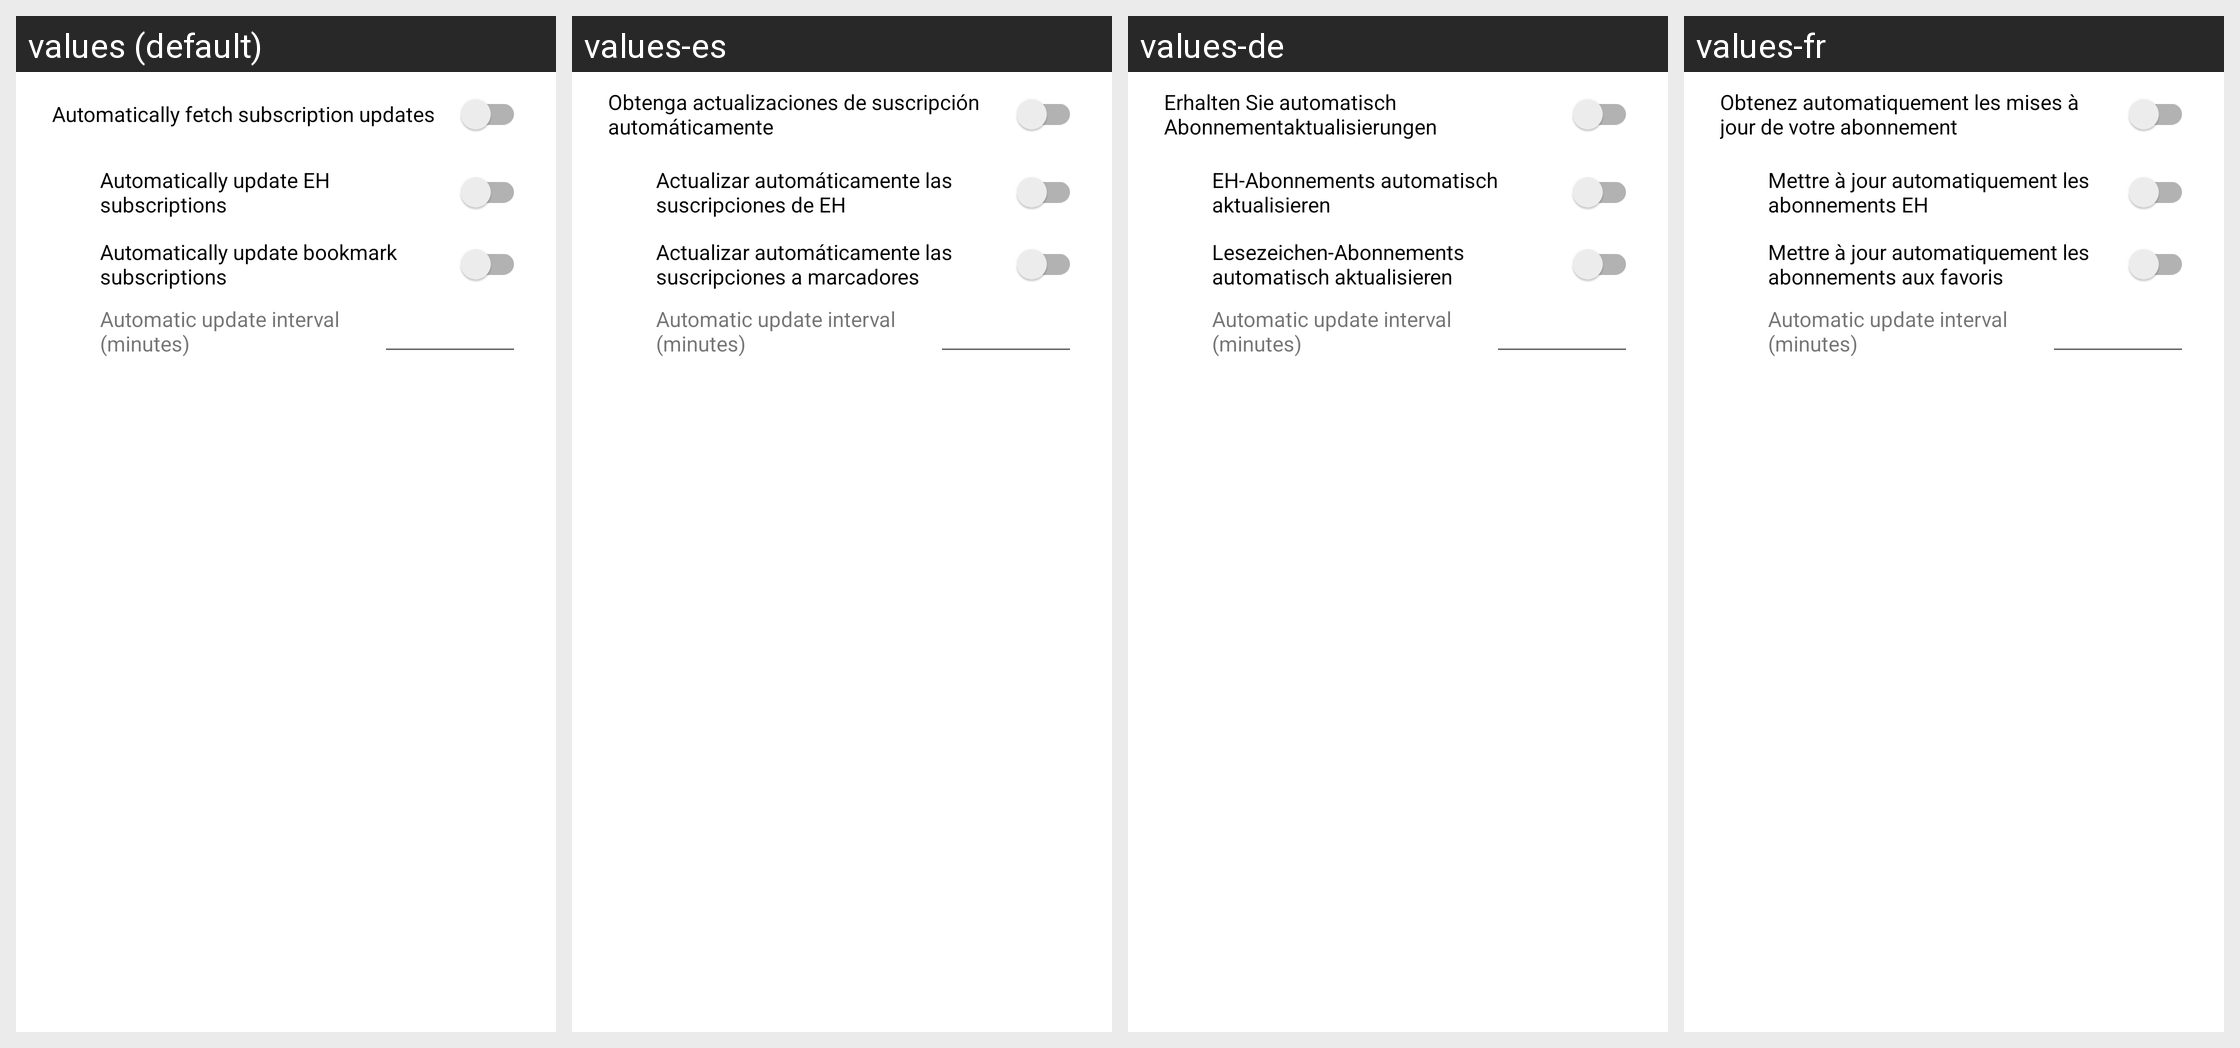

The same Android screen rendered under several of its app's locales, left to right. List the strings drawn on it with the default value and each locale's translation.
Android screen res/layout/dialog_subscription_update_settings.xml rendered under 4 locales, left to right: values (default), values-es, values-de, values-fr. Device: Nexus 5 (rendered at 1080×1920; each locale shown at half size, 540×960, under a caption strip naming it); theme AppTheme.
Other locales in the repository, not shown: values-en, values-ja, values-ko, values-th, values-zh-rCN, values-zh-rHK, values-zh-rTW.
Strings drawn on this screen, with the default value and each locale's value (text and hints the layout hard-codes, and strings that could not be matched under every locale, appear in the picture but are not listed):

settings_fork_auto_subscription_updates
  values: Automatically fetch subscription updates
  values-es: Obtenga actualizaciones de suscripción automáticamente
  values-de: Erhalten Sie automatisch Abonnementaktualisierungen
  values-fr: Obtenez automatiquement les mises à jour de votre abonnement

settings_fork_auto_subscription_updates_eh
  values: Automatically update EH subscriptions
  values-es: Actualizar automáticamente las suscripciones de EH
  values-de: EH-Abonnements automatisch aktualisieren
  values-fr: Mettre à jour automatiquement les abonnements EH

settings_fork_auto_subscription_updates_bookmark
  values: Automatically update bookmark subscriptions
  values-es: Actualizar automáticamente las suscripciones a marcadores
  values-de: Lesezeichen-Abonnements automatisch aktualisieren
  values-fr: Mettre à jour automatiquement les abonnements aux favoris

subscription_update_interval_minutes
  values: Automatic update interval (minutes)
  values-es: Automatic update interval (minutes)  [not translated; the default value is used]
  values-de: Automatic update interval (minutes)  [not translated; the default value is used]
  values-fr: Automatic update interval (minutes)  [not translated; the default value is used]
